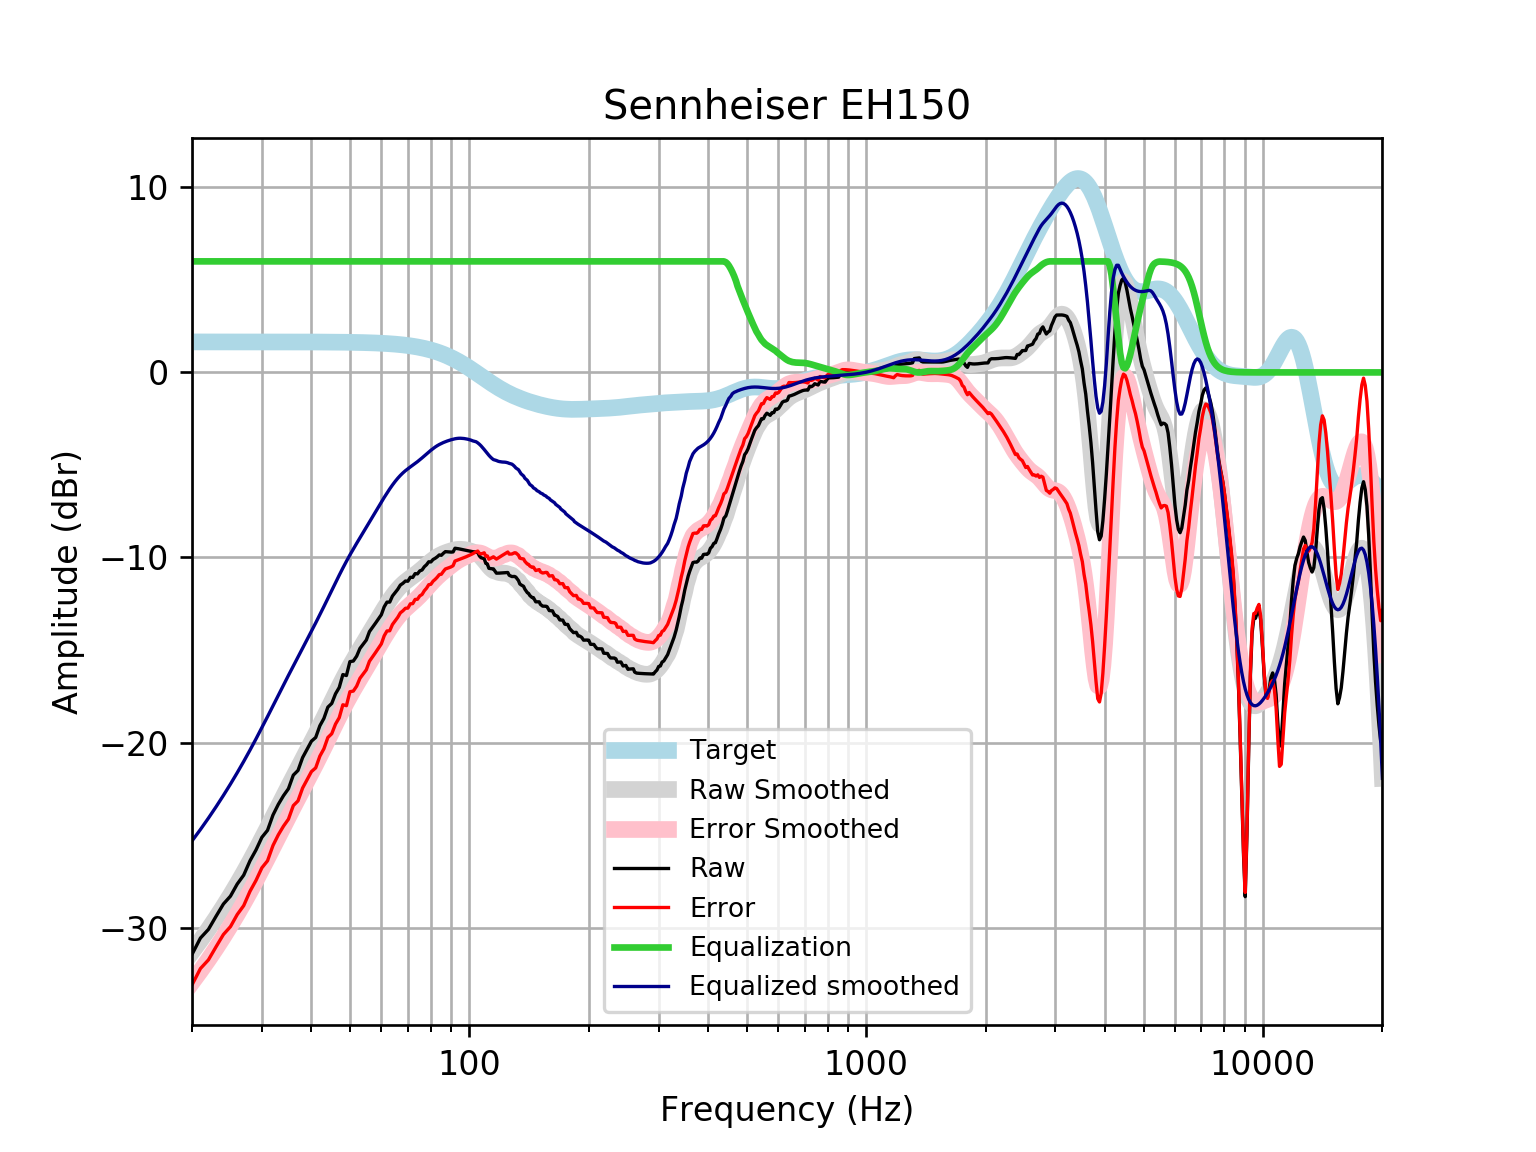

Data behind this chart, as committed beside it:
frequency, raw, error, smoothed, error_smoothed, equalization, equalized_raw, equalized_smoothed, target
20, -31.45, -33.1, -31.32, -32.97, 6, -25.45, -25.32, 1.648
21, -30.57, -32.21, -30.7, -32.35, 6.0, -24.57, -24.7, 1.648
22, -30.1, -31.74, -30.08, -31.73, 6.0, -24.1, -24.08, 1.648
23, -29.39, -31.03, -29.47, -31.12, 6, -23.39, -23.47, 1.648
24, -28.72, -30.37, -28.86, -30.5, 6, -22.72, -22.86, 1.648
25, -28.3, -29.95, -28.24, -29.89, 6, -22.3, -22.24, 1.648
26, -27.65, -29.29, -27.63, -29.28, 6.0, -21.65, -21.63, 1.648
27, -27.16, -28.81, -27.02, -28.67, 6.0, -21.16, -21.02, 1.648
28, -26.39, -28.04, -26.41, -28.06, 6.0, -20.39, -20.41, 1.647
29, -25.8, -27.45, -25.8, -27.45, 6, -19.8, -19.8, 1.647
30, -25.12, -26.77, -25.2, -26.84, 6.0, -19.12, -19.2, 1.647
31, -24.74, -26.39, -24.6, -26.25, 6, -18.74, -18.6, 1.647
32, -23.92, -25.56, -24.02, -25.66, 6, -17.92, -18.02, 1.647
33, -23.34, -24.99, -23.45, -25.1, 6.0, -17.34, -17.45, 1.647
34, -22.88, -24.52, -22.9, -24.55, 6, -16.88, -16.9, 1.646
35, -22.5, -24.14, -22.37, -24.02, 6, -16.5, -16.37, 1.646
36, -21.76, -23.41, -21.86, -23.51, 6, -15.76, -15.86, 1.645
37, -21.51, -23.15, -21.37, -23.02, 6.0, -15.51, -15.37, 1.645
38, -20.81, -22.46, -20.9, -22.54, 6, -14.81, -14.9, 1.644
39, -20.36, -22.01, -20.44, -22.08, 6.0, -14.36, -14.44, 1.644
40, -19.93, -21.57, -19.98, -21.63, 6, -13.93, -13.98, 1.643
41, -19.72, -21.37, -19.54, -21.18, 6, -13.72, -13.54, 1.642
42, -19.09, -20.73, -19.09, -20.73, 6, -13.09, -13.09, 1.641
43, -18.7, -20.34, -18.65, -20.29, 6.0, -12.7, -12.65, 1.64
44, -18.09, -19.73, -18.21, -19.85, 6.0, -12.09, -12.21, 1.639
45, -17.89, -19.52, -17.78, -19.42, 6, -11.89, -11.78, 1.637
46, -17.36, -19, -17.36, -19, 6.0, -11.36, -11.36, 1.635
47, -17.02, -18.66, -16.96, -18.59, 6.0, -11.02, -10.96, 1.633
48, -16.33, -17.96, -16.57, -18.2, 6.0, -10.33, -10.57, 1.631
49, -16.38, -18.01, -16.21, -17.84, 6, -10.38, -10.21, 1.629
50, -15.63, -17.25, -15.87, -17.49, 6, -9.627, -9.865, 1.626
51, -15.6, -17.22, -15.54, -17.17, 6, -9.596, -9.542, 1.623
52, -15.33, -16.95, -15.24, -16.85, 6, -9.332, -9.235, 1.62
53, -14.91, -16.53, -14.94, -16.56, 6, -8.914, -8.94, 1.616
54, -14.69, -16.3, -14.65, -16.26, 6.0, -8.688, -8.652, 1.612
55, -14.46, -16.07, -14.37, -15.98, 6.0, -8.461, -8.368, 1.607
56, -14.01, -15.61, -14.09, -15.69, 6, -8.006, -8.088, 1.602
57, -13.78, -15.37, -13.81, -15.41, 6, -7.778, -7.811, 1.596
58, -13.55, -15.14, -13.54, -15.13, 6.0, -7.55, -7.538, 1.59
59, -13.32, -14.9, -13.27, -14.85, 6, -7.316, -7.27, 1.583
60, -13.1, -14.67, -13.01, -14.59, 6, -7.095, -7.01, 1.576
61, -12.67, -14.24, -12.76, -14.33, 6, -6.668, -6.759, 1.568
62, -12.41, -13.97, -12.52, -14.08, 6.0, -6.412, -6.52, 1.559
63, -12.41, -13.96, -12.29, -13.84, 6.0, -6.411, -6.295, 1.549
64, -12.08, -13.62, -12.09, -13.62, 6, -6.084, -6.085, 1.538
65, -11.9, -13.43, -11.89, -13.42, 6, -5.9, -5.893, 1.527
66, -11.72, -13.23, -11.72, -13.23, 6, -5.72, -5.72, 1.514
67, -11.49, -12.99, -11.57, -13.07, 6, -5.492, -5.566, 1.501
68, -11.4, -12.88, -11.43, -12.92, 6, -5.397, -5.431, 1.486
69, -11.27, -12.74, -11.31, -12.78, 6, -5.273, -5.312, 1.471
70, -11.28, -12.74, -11.21, -12.66, 6.0, -5.284, -5.205, 1.454
71, -11.07, -12.5, -11.11, -12.54, 6.0, -5.069, -5.107, 1.436
72, -11.08, -12.49, -11.01, -12.43, 6, -5.077, -5.013, 1.416
73, -10.87, -12.27, -10.92, -12.31, 6.0, -4.872, -4.92, 1.395
74, -10.89, -12.26, -10.82, -12.2, 6, -4.886, -4.823, 1.373
75, -10.73, -12.08, -10.72, -12.07, 6, -4.726, -4.723, 1.349
76, -10.68, -12, -10.62, -11.94, 6, -4.676, -4.619, 1.324
77, -10.5, -11.8, -10.51, -11.81, 6, -4.501, -4.513, 1.297
78, -10.39, -11.66, -10.41, -11.68, 6, -4.392, -4.407, 1.269
79, -10.23, -11.47, -10.3, -11.54, 6, -4.232, -4.305, 1.239
... 553 more rows
